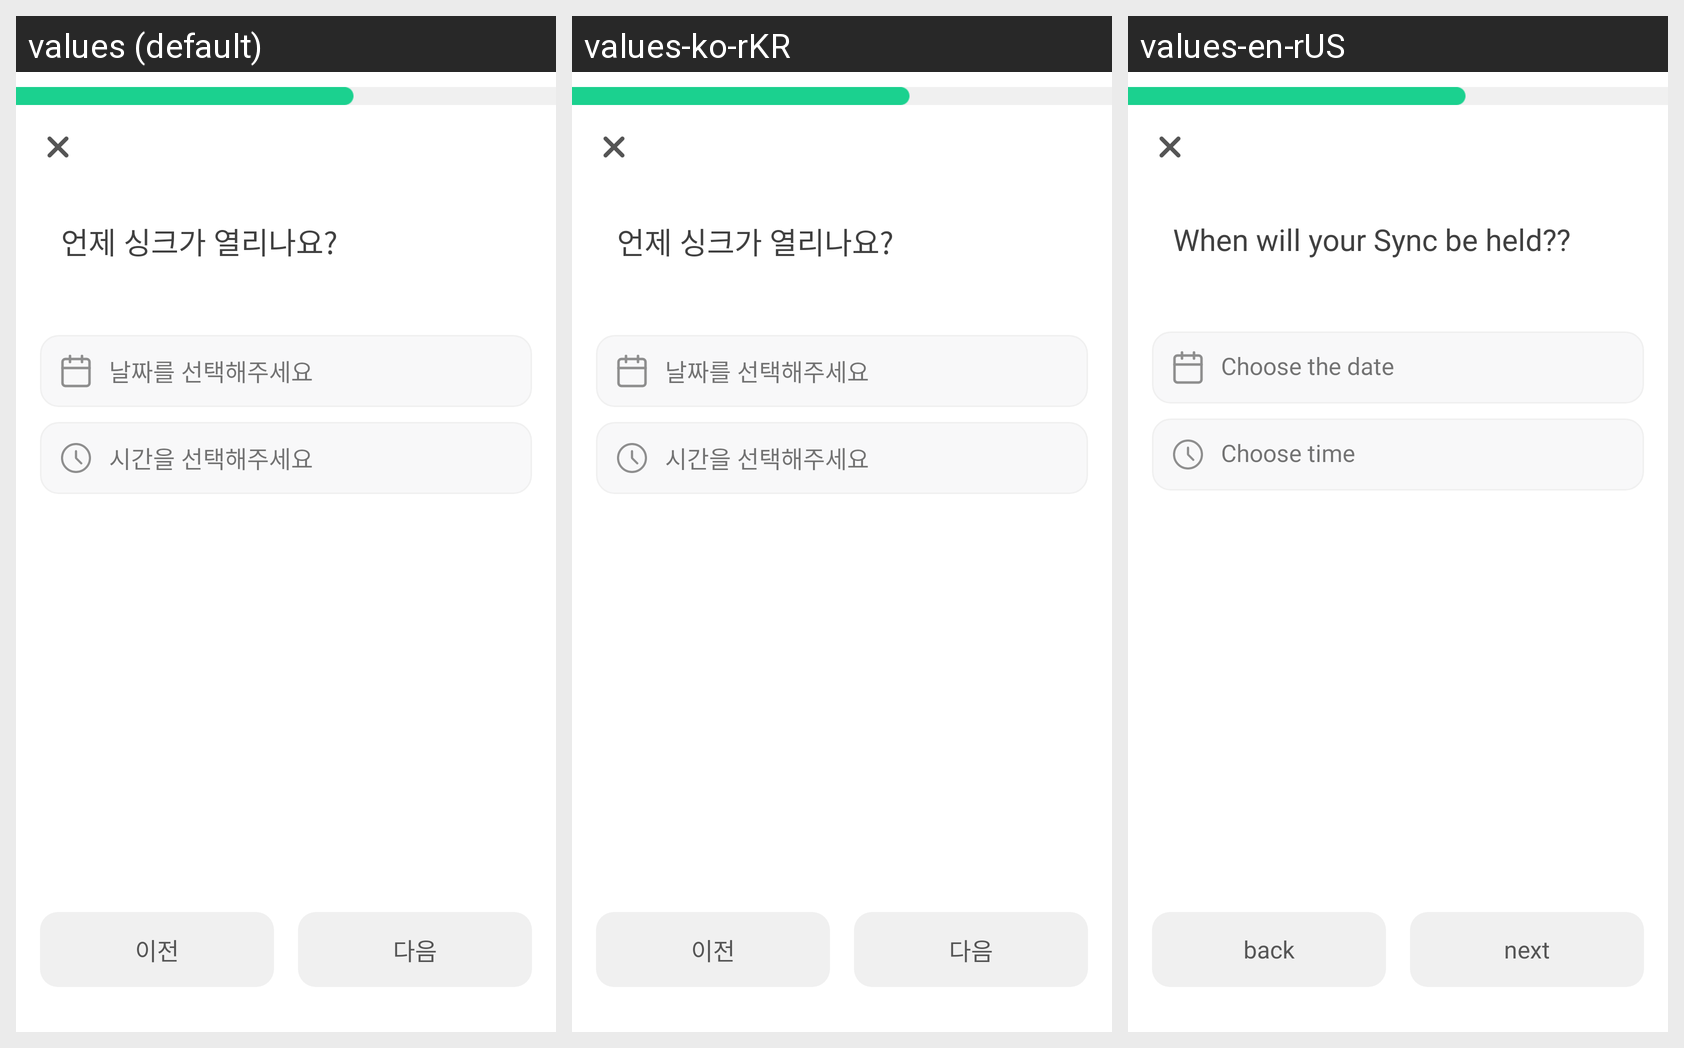

The same Android screen rendered under several of its app's locales, left to right. List the strings drawn on it with the default value and each locale's translation.
Android screen res/layout/fragment_open_time.xml rendered under 3 locales, left to right: values (default), values-ko-rKR, values-en-rUS. Device: Nexus 5 (rendered at 1080×1920; each locale shown at half size, 540×960, under a caption strip naming it); theme Theme.Syncfront.
Strings drawn on this screen, with the default value and each locale's value (text and hints the layout hard-codes, and strings that could not be matched under every locale, appear in the picture but are not listed):

select_date
  values: 날짜를 선택해주세요
  values-ko-rKR: 날짜를 선택해주세요
  values-en-rUS: Choose the date

select_time
  values: 시간을 선택해주세요
  values-ko-rKR: 시간을 선택해주세요
  values-en-rUS: Choose time

before
  values: 이전
  values-ko-rKR: 이전
  values-en-rUS: back

next
  values: 다음
  values-ko-rKR: 다음
  values-en-rUS: next
